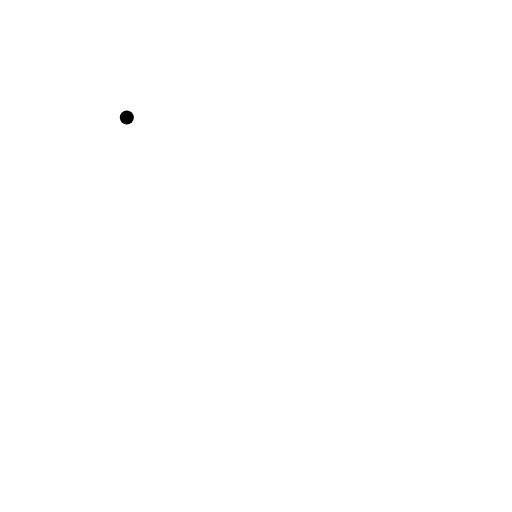
t = 0.00 s
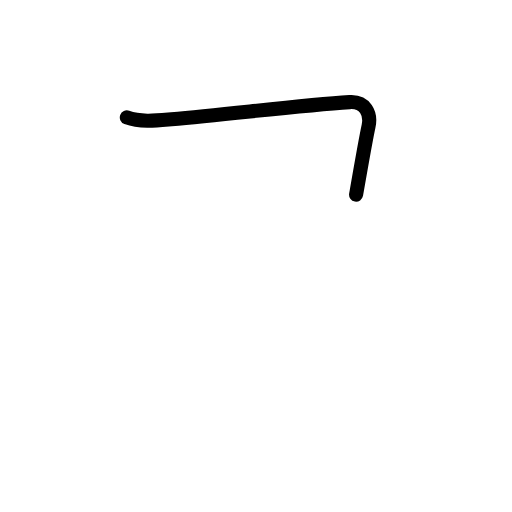
t = 0.81 s
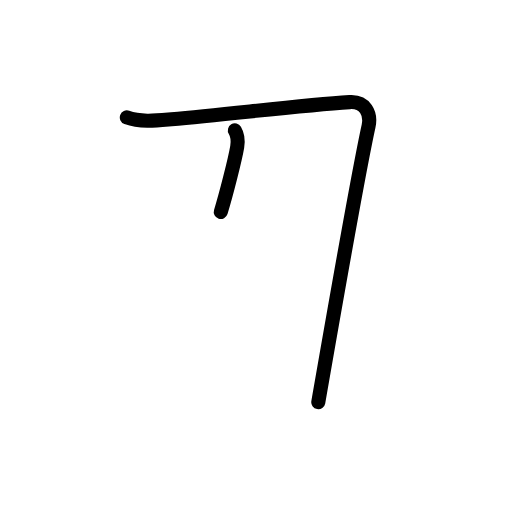
t = 1.63 s
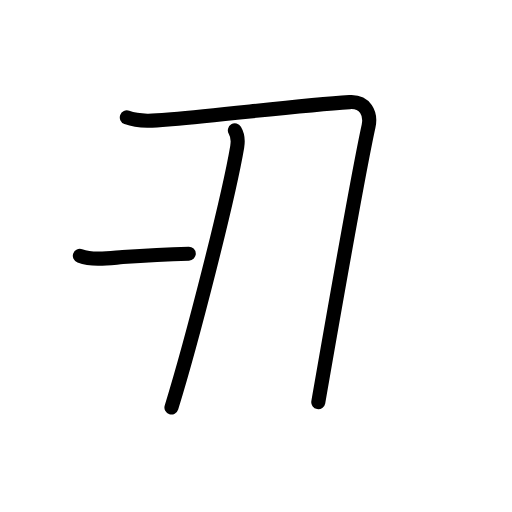
t = 2.42 s
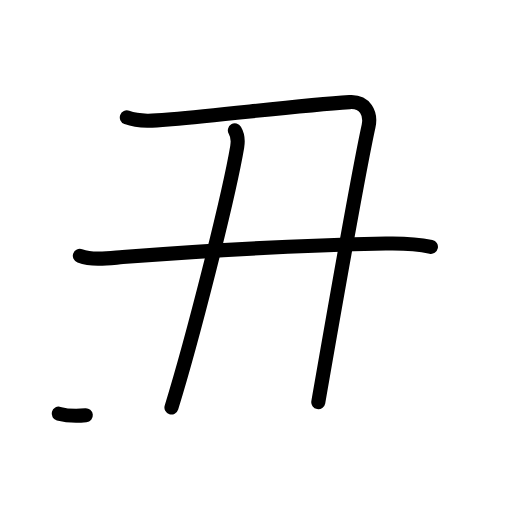
t = 3.17 s
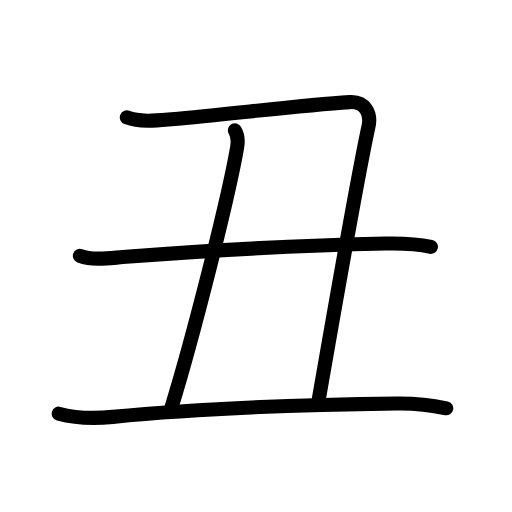
t = 4.00 s

The animated SVG that drew these frames (rendered in a browser with its animation timeline set to each time). Animation: 15 SMIL elements (animate=15); one cycle of 4.00 s.

<?xml version="1.0" encoding="UTF-8"?>
<!--
AniKanjiVG is licensed by CC-BY-SA Paul C. Sommerhoff (https://bitbucket.org/sommerhoff/anikanjivg).
AniKanjiVG uses KanjiVG which is licensed by CC-BY-SA Ulrich Apel (http://kanjivg.tagaini.net).
See also http://creativecommons.org/licenses/by-sa/3.0/
-->
<svg xmlns:kvg='http://kanjivg.tagaini.net' xmlns='http://www.w3.org/2000/svg' width='109' height='109' viewBox='0 0 109 109' style='fill:none;stroke:#000000;stroke-width:3;stroke-linecap:round;stroke-linejoin:round;' id="kvg:kanji_04e11"><g id="kvg:04e11" kvg:element="丑"><path id="kvg:04e11-s1" kvg:type="㇕c" d="M27,25c2.93,1.07,6.45,0.65,9.51,0.38c12.46-1.08,27.45-2.96,37.91-3.64c3.32-0.22,4.63,2.42,4.04,5.13C76,38.12,70.75,68.5,67.76,85.62"><animate attributeName="d" begin="0.0s" dur="0.25s" from="M27,25C27,25,27,25,27,25" to="M27,25c2.93,1.07,6.45,0.65,9.51,0.38" />
<animate attributeName="d" begin="0.25s" dur="0.25s" from="M27,25c2.93,1.07,6.45,0.65,9.51,0.38c0,0,0,0,0,0,0" to="M27,25c2.93,1.07,6.45,0.65,9.51,0.38c12.46-1.08,27.45-2.96,37.91-3.64" />
<animate attributeName="d" begin="0.5s" dur="0.25s" from="M27,25c2.93,1.07,6.45,0.65,9.51,0.38c12.46-1.08,27.45-2.96,37.91-3.64c0,0,0,0,0,0,0" to="M27,25c2.93,1.07,6.45,0.65,9.51,0.38c12.46-1.08,27.45-2.96,37.91-3.64c3.32-0.22,4.63,2.42,4.04,5.13" />
<animate attributeName="d" begin="0.75s" dur="0.25s" from="M27,25c2.93,1.07,6.45,0.65,9.51,0.38c12.46-1.08,27.45-2.96,37.91-3.64c3.32-0.22,4.63,2.42,4.04,5.13c0,0,0,0,0,0,0" to="M27,25c2.93,1.07,6.45,0.65,9.51,0.38c12.46-1.08,27.45-2.96,37.91-3.64c3.32-0.22,4.63,2.42,4.04,5.13C76,38.12,70.75,68.5,67.76,85.62" />
</path>
<path id="kvg:04e11-s2" kvg:type="㇑a" d="M50,27.75c0.75,1.25,0.67,2.48,0.5,3.5c-1.88,11-9.5,40.88-14,55.5"><animate attributeName="d" begin="1.0s" dur="0.5s" from="M50,27.75C50,27.75,50,27.75,50,27.75" to="M50,27.75c0.75,1.25,0.67,2.48,0.5,3.5" />
<animate attributeName="d" begin="1.5s" dur="0.5s" from="M50,27.75c0.75,1.25,0.67,2.48,0.5,3.5c0,0,0,0,0,0,0" to="M50,27.75c0.75,1.25,0.67,2.48,0.5,3.5c-1.88,11-9.5,40.88-14,55.5" />
<animate attributeName="d" begin="0s" dur="1.0s" from="M-100,-100" to="M-100,-100" />
</path>
<g id="kvg:04e11-g1" kvg:element="一" kvg:radical="general"><path id="kvg:04e11-s3" kvg:type="㇐" d="M17,54.45c2.88,1.03,6.17,0.51,9.13,0.28c16.46-1.29,38.81-2.53,55.99-2.89c3.23-0.07,6.44,0.02,9.62,0.71"><animate attributeName="d" begin="2.0s" dur="0.3333333333333333s" from="M17,54.45C17,54.45,17,54.45,17,54.45" to="M17,54.45c2.88,1.03,6.17,0.51,9.13,0.28" />
<animate attributeName="d" begin="2.3333333333333335s" dur="0.3333333333333333s" from="M17,54.45c2.88,1.03,6.17,0.51,9.13,0.28c0,0,0,0,0,0,0" to="M17,54.45c2.88,1.03,6.17,0.51,9.13,0.28c16.46-1.29,38.81-2.53,55.99-2.89" />
<animate attributeName="d" begin="2.6666666666666665s" dur="0.3333333333333333s" from="M17,54.45c2.88,1.03,6.17,0.51,9.13,0.28c16.46-1.29,38.81-2.53,55.99-2.89c0,0,0,0,0,0,0" to="M17,54.45c2.88,1.03,6.17,0.51,9.13,0.28c16.46-1.29,38.81-2.53,55.99-2.89c3.23-0.07,6.44,0.02,9.62,0.71" />
<animate attributeName="d" begin="0s" dur="2.0s" from="M-100,-100" to="M-100,-100" />
</path>
</g>
<path id="kvg:04e11-s4" kvg:type="㇐" d="M12.5,88.07c3.88,1.05,7.78,1.05,11.51,0.68c19.06-1.89,41.55-2.61,60.49-2.86c3.62-0.05,6.95,0.27,10.5,1.03"><animate attributeName="d" begin="3.0s" dur="0.3333333333333333s" from="M12.5,88.07C12.5,88.07,12.5,88.07,12.5,88.07" to="M12.5,88.07c3.88,1.05,7.78,1.05,11.51,0.68" />
<animate attributeName="d" begin="3.3333333333333335s" dur="0.3333333333333333s" from="M12.5,88.07c3.88,1.05,7.78,1.05,11.51,0.68c0,0,0,0,0,0,0" to="M12.5,88.07c3.88,1.05,7.78,1.05,11.51,0.68c19.06-1.89,41.55-2.61,60.49-2.86" />
<animate attributeName="d" begin="3.6666666666666665s" dur="0.3333333333333333s" from="M12.5,88.07c3.88,1.05,7.78,1.05,11.51,0.68c19.06-1.89,41.55-2.61,60.49-2.86c0,0,0,0,0,0,0" to="M12.5,88.07c3.88,1.05,7.78,1.05,11.51,0.68c19.06-1.89,41.55-2.61,60.49-2.86c3.62-0.05,6.95,0.27,10.5,1.03" />
<animate attributeName="d" begin="0s" dur="3.0s" from="M-100,-100" to="M-100,-100" />
</path>
</g>
</svg>
